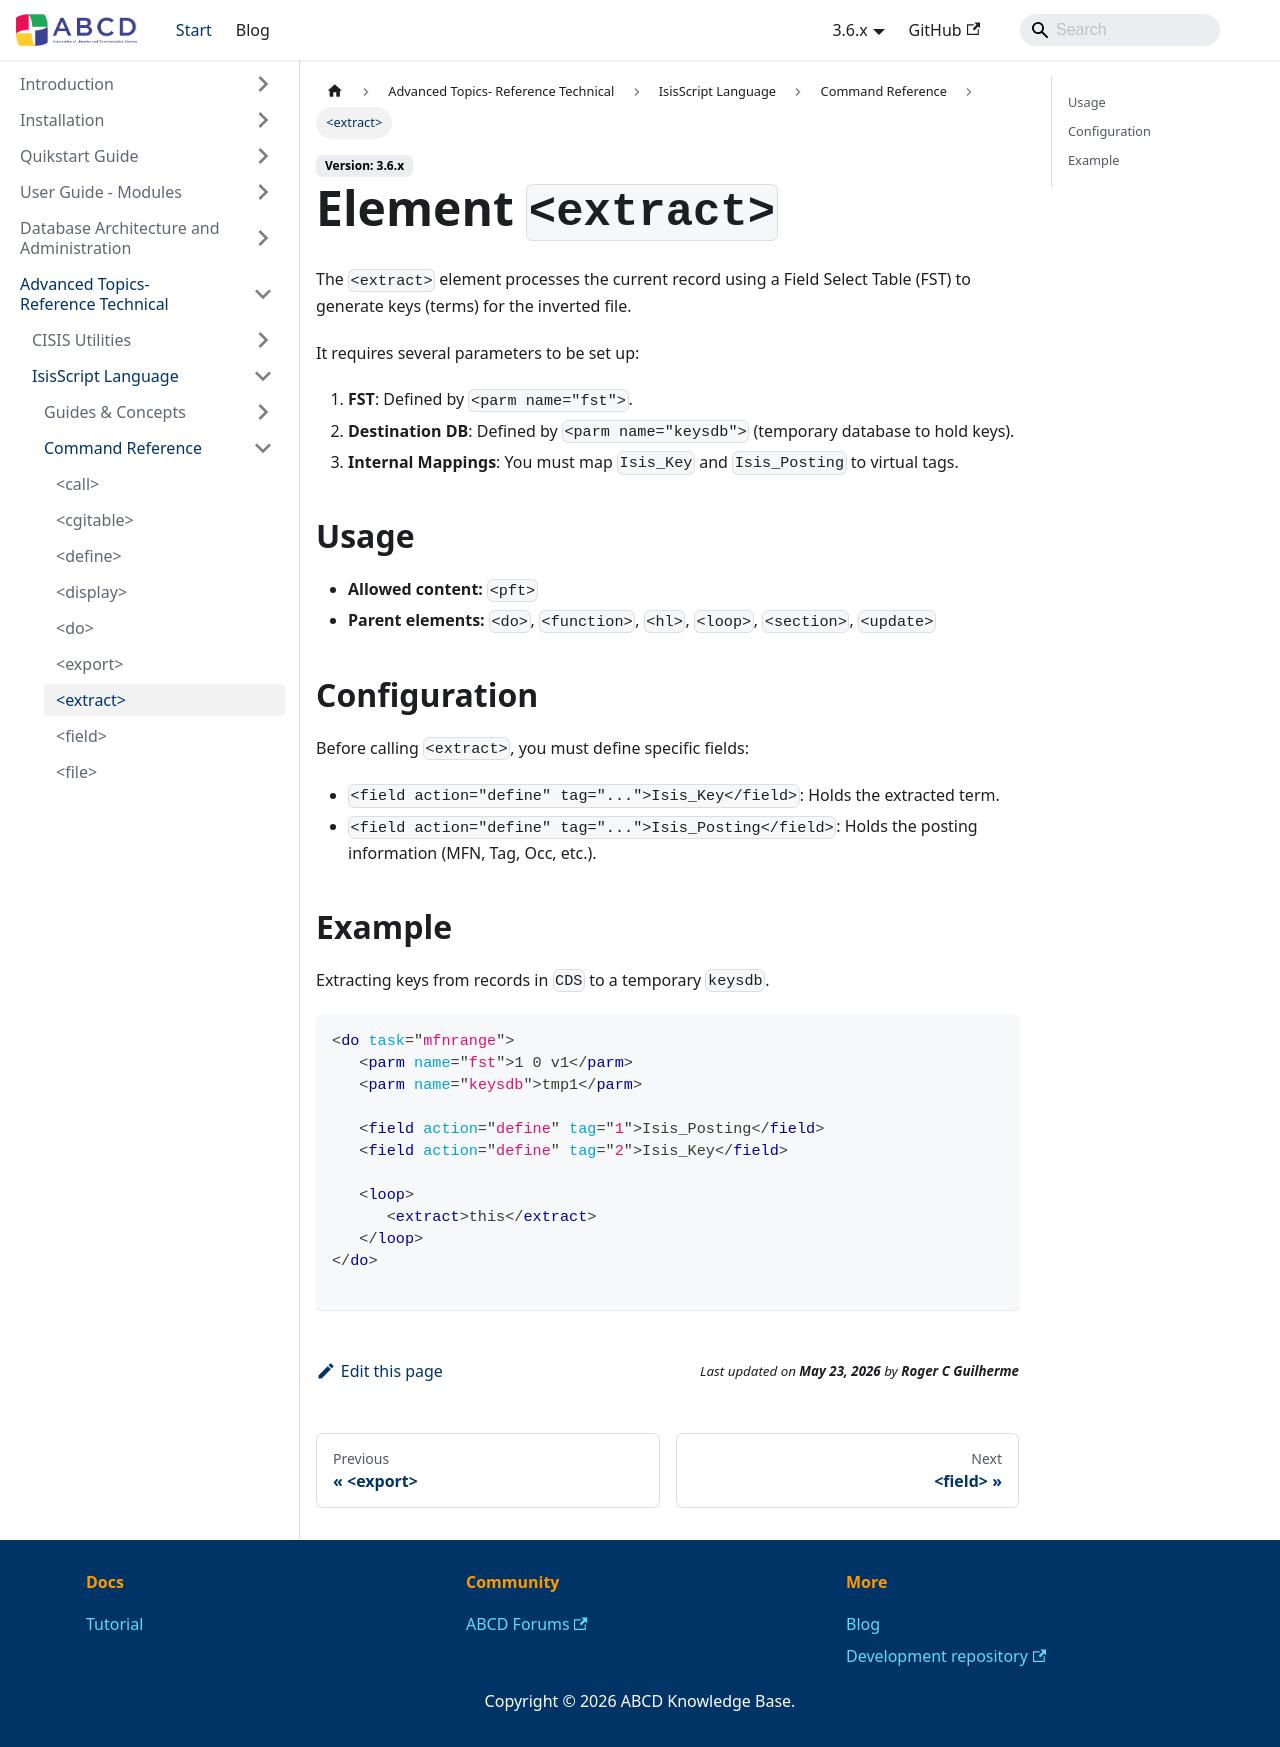

repository: ABCD-DEVCOM/ABCD-DEVCOM.github.io · page: docs/3.6/abcd-advanced/isisscript/reference/extract.html · generator: docusaurus

---
title: <extract>
description: Extracts keys from the current record for indexing.
---

# Element `<extract>`

The `<extract>` element processes the current record using a Field Select Table (FST) to generate keys (terms) for the inverted file.

It requires several parameters to be set up:
1. **FST**: Defined by `<parm name="fst">`.
2. **Destination DB**: Defined by `<parm name="keysdb">` (temporary database to hold keys).
3. **Internal Mappings**: You must map `Isis_Key` and `Isis_Posting` to virtual tags.

## Usage
- **Allowed content:** `<pft>`
- **Parent elements:** `<do>`, `<function>`, `<hl>`, `<loop>`, `<section>`, `<update>`

## Configuration
Before calling `<extract>`, you must define specific fields:
* `<field action="define" tag="...">Isis_Key</field>`: Holds the extracted term.
* `<field action="define" tag="...">Isis_Posting</field>`: Holds the posting information (MFN, Tag, Occ, etc.).

## Example
Extracting keys from records in `CDS` to a temporary `keysdb`.

```xml
<do task="mfnrange">
   <parm name="fst">1 0 v1</parm>
   <parm name="keysdb">tmp1</parm>
   
   <field action="define" tag="1">Isis_Posting</field>
   <field action="define" tag="2">Isis_Key</field>
   
   <loop>
      <extract>this</extract>
   </loop>
</do>

```
